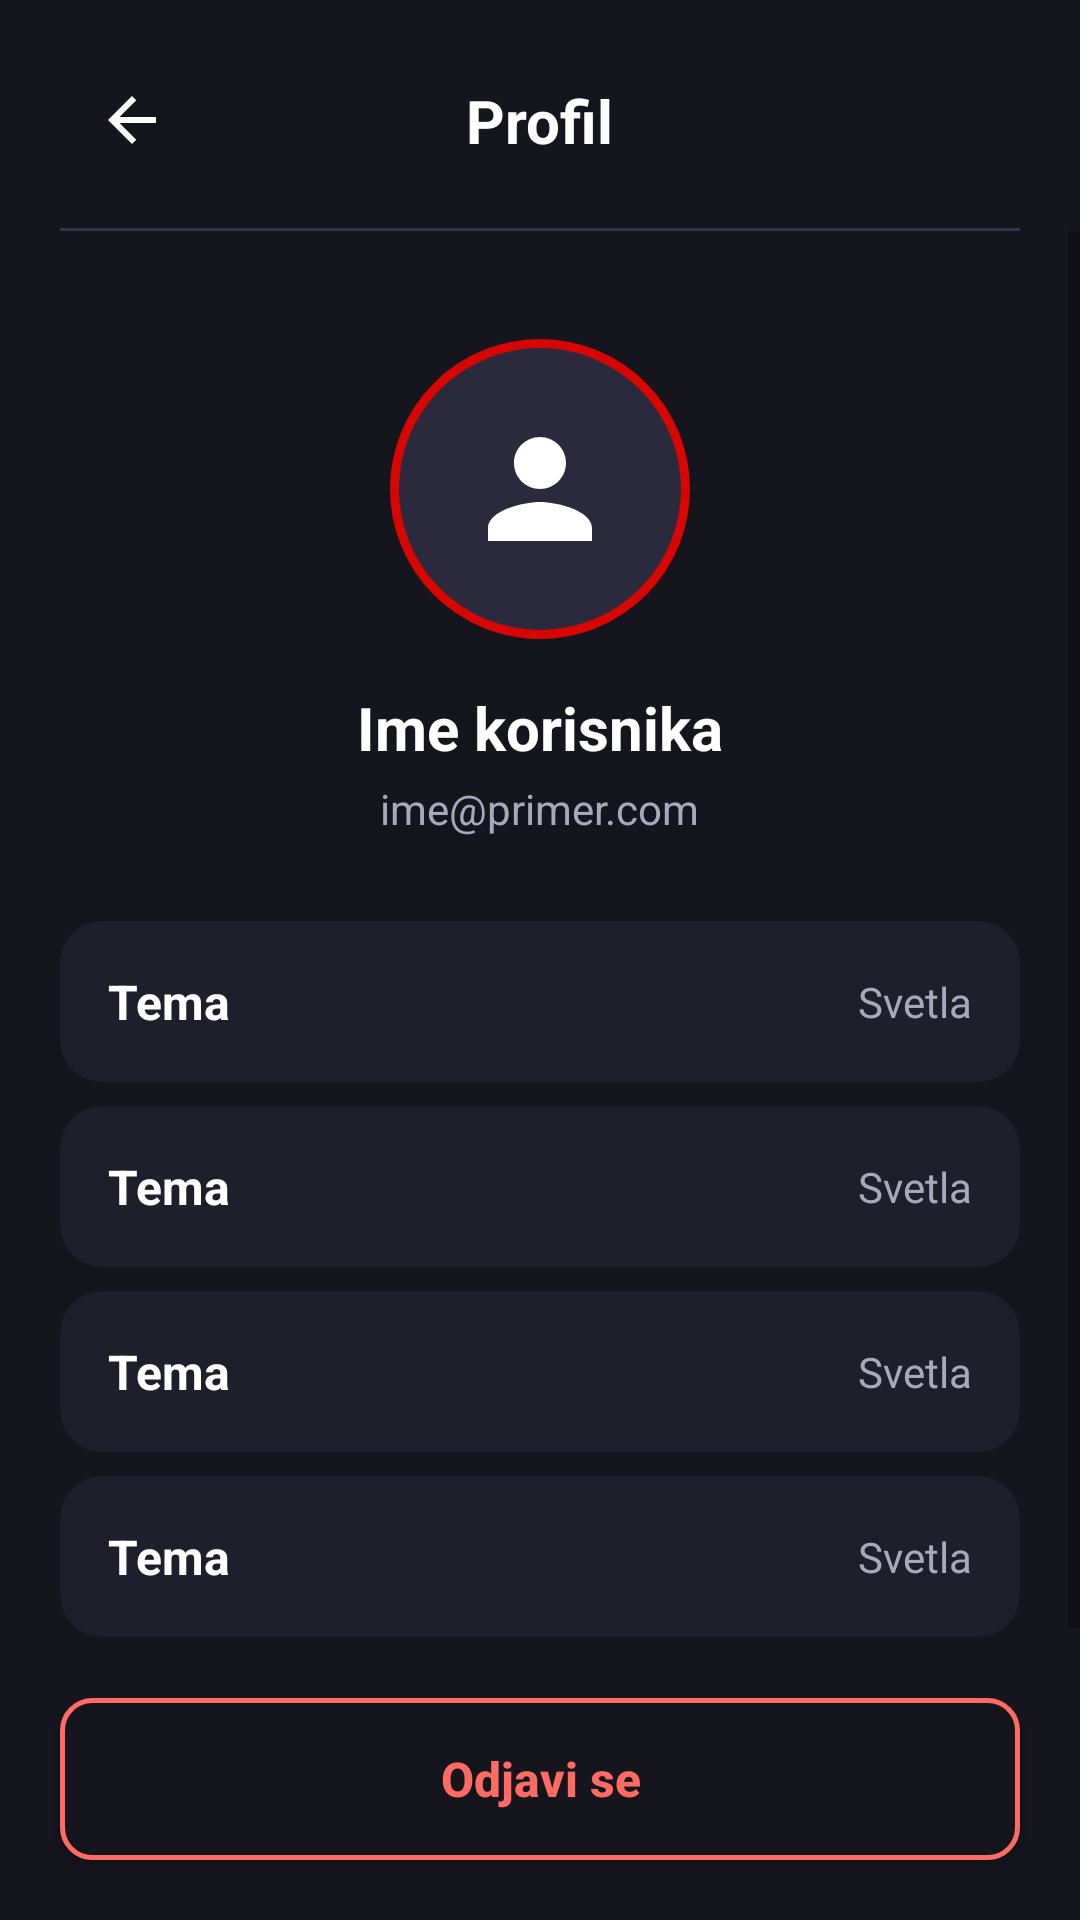

Layout XML and referenced resources for this Android screen:
<!-- AndroidManifest.xml: application theme Theme.Formula1 -->
<!-- res/layout/activity_profile.xml -->
<?xml version="1.0" encoding="utf-8"?>
<androidx.constraintlayout.widget.ConstraintLayout xmlns:android="http://schemas.android.com/apk/res/android"
    xmlns:app="http://schemas.android.com/apk/res-auto"
    xmlns:tools="http://schemas.android.com/tools"
    android:id="@+id/root"
    android:layout_width="match_parent"
    android:layout_height="match_parent"
    android:background="@color/screen_bg"
    tools:context=".ProfileActivity">

    <ImageButton
        android:id="@+id/btnBack"
        android:layout_width="@dimen/icon_button_size"
        android:layout_height="@dimen/icon_button_size"
        android:layout_marginStart="@dimen/spacing_xl"
        android:layout_marginTop="@dimen/spacing_lg"
        android:background="@drawable/bg_icon_button"
        android:contentDescription="@string/desc_back"
        android:src="@drawable/ic_back"
        app:tint="@color/ink"
        app:layout_constraintStart_toStartOf="parent"
        app:layout_constraintTop_toTopOf="parent" />

    <TextView
        android:id="@+id/tvProfileTitle"
        style="@style/TextTitle"
        android:layout_width="wrap_content"
        android:layout_height="wrap_content"
        android:text="@string/profile_title"
        app:layout_constraintBottom_toBottomOf="@id/btnBack"
        app:layout_constraintEnd_toEndOf="parent"
        app:layout_constraintStart_toStartOf="parent"
        app:layout_constraintTop_toTopOf="@id/btnBack" />

    <View
        android:id="@+id/divider"
        android:layout_width="0dp"
        android:layout_height="@dimen/divider_height"
        android:layout_marginStart="@dimen/spacing_xl"
        android:layout_marginTop="@dimen/spacing_md"
        android:layout_marginEnd="@dimen/spacing_xl"
        android:background="@color/divider"
        app:layout_constraintEnd_toEndOf="parent"
        app:layout_constraintStart_toStartOf="parent"
        app:layout_constraintTop_toBottomOf="@id/btnBack" />

    <androidx.appcompat.widget.AppCompatButton
        android:id="@+id/btnLogout"
        style="@style/ButtonPrimary"
        android:layout_width="0dp"
        android:layout_height="@dimen/button_height"
        android:background="@drawable/bg_button_outline"
        android:textColor="@color/accent_light"
        android:layout_marginStart="@dimen/spacing_xl"
        android:layout_marginEnd="@dimen/spacing_xl"
        android:layout_marginBottom="@dimen/spacing_xl"
        android:text="@string/btn_logout"
        app:layout_constraintBottom_toBottomOf="parent"
        app:layout_constraintEnd_toEndOf="parent"
        app:layout_constraintStart_toStartOf="parent" />

    <ScrollView
        android:layout_width="0dp"
        android:layout_height="0dp"
        android:layout_marginBottom="@dimen/spacing_md"
        app:layout_constraintBottom_toTopOf="@id/btnLogout"
        app:layout_constraintEnd_toEndOf="parent"
        app:layout_constraintStart_toStartOf="parent"
        app:layout_constraintTop_toBottomOf="@id/divider">

        <androidx.constraintlayout.widget.ConstraintLayout
            android:layout_width="match_parent"
            android:layout_height="wrap_content"
            android:padding="@dimen/spacing_xl">

            <ImageView
                android:id="@+id/ivAvatar"
                android:layout_width="@dimen/avatar_size"
                android:layout_height="@dimen/avatar_size"
                android:layout_marginTop="@dimen/spacing_lg"
                android:background="@drawable/bg_avatar"
                android:contentDescription="@string/desc_avatar"
                android:padding="@dimen/avatar_padding"
                android:src="@drawable/ic_user"
                app:tint="@color/ink"
                app:layout_constraintEnd_toEndOf="parent"
                app:layout_constraintStart_toStartOf="parent"
                app:layout_constraintTop_toTopOf="parent" />

            <TextView
                android:id="@+id/tvProfileName"
                style="@style/TextTitle"
                android:layout_width="wrap_content"
                android:layout_height="wrap_content"
                android:layout_marginTop="@dimen/spacing_lg"
                android:text="@string/profile_name"
                app:layout_constraintEnd_toEndOf="parent"
                app:layout_constraintStart_toStartOf="parent"
                app:layout_constraintTop_toBottomOf="@id/ivAvatar" />

            <TextView
                android:id="@+id/tvProfileEmail"
                style="@style/TextMuted"
                android:layout_width="wrap_content"
                android:layout_height="wrap_content"
                android:layout_marginTop="@dimen/spacing_xs"
                android:text="@string/profile_email"
                app:layout_constraintEnd_toEndOf="parent"
                app:layout_constraintStart_toStartOf="parent"
                app:layout_constraintTop_toBottomOf="@id/tvProfileName" />

            <include
                android:id="@+id/settingRow1"
                layout="@layout/item_setting"
                android:layout_width="0dp"
                android:layout_height="wrap_content"
                android:layout_marginTop="@dimen/spacing_xxl"
                app:layout_constraintEnd_toEndOf="parent"
                app:layout_constraintStart_toStartOf="parent"
                app:layout_constraintTop_toBottomOf="@id/tvProfileEmail" />

            <include
                android:id="@+id/settingRow2"
                layout="@layout/item_setting"
                android:layout_width="0dp"
                android:layout_height="wrap_content"
                android:layout_marginTop="@dimen/spacing_sm"
                app:layout_constraintEnd_toEndOf="parent"
                app:layout_constraintStart_toStartOf="parent"
                app:layout_constraintTop_toBottomOf="@id/settingRow1" />

            <include
                android:id="@+id/settingRow3"
                layout="@layout/item_setting"
                android:layout_width="0dp"
                android:layout_height="wrap_content"
                android:layout_marginTop="@dimen/spacing_sm"
                app:layout_constraintEnd_toEndOf="parent"
                app:layout_constraintStart_toStartOf="parent"
                app:layout_constraintTop_toBottomOf="@id/settingRow2" />

            <include
                android:id="@+id/settingRow4"
                layout="@layout/item_setting"
                android:layout_width="0dp"
                android:layout_height="wrap_content"
                android:layout_marginTop="@dimen/spacing_sm"
                app:layout_constraintBottom_toBottomOf="parent"
                app:layout_constraintEnd_toEndOf="parent"
                app:layout_constraintStart_toStartOf="parent"
                app:layout_constraintTop_toBottomOf="@id/settingRow3" />
        </androidx.constraintlayout.widget.ConstraintLayout>
    </ScrollView>
</androidx.constraintlayout.widget.ConstraintLayout>
<!-- res/layout/item_setting.xml (included above) -->
<?xml version="1.0" encoding="utf-8"?>
<androidx.constraintlayout.widget.ConstraintLayout xmlns:android="http://schemas.android.com/apk/res/android"
    xmlns:app="http://schemas.android.com/apk/res-auto"
    xmlns:tools="http://schemas.android.com/tools"
    android:layout_width="match_parent"
    android:layout_height="wrap_content"
    android:background="@drawable/bg_card"
    android:clickable="true"
    android:focusable="true"
    android:padding="@dimen/card_padding">

    <TextView
        android:id="@+id/tvSettingTitle"
        style="@style/TextBodyLarge"
        android:layout_width="0dp"
        android:layout_height="wrap_content"
        android:layout_marginEnd="@dimen/spacing_md"
        app:layout_constraintBottom_toBottomOf="parent"
        app:layout_constraintEnd_toStartOf="@id/tvSettingValue"
        app:layout_constraintStart_toStartOf="parent"
        app:layout_constraintTop_toTopOf="parent"
        tools:text="Tema" />

    <TextView
        android:id="@+id/tvSettingValue"
        style="@style/TextMuted"
        android:layout_width="wrap_content"
        android:layout_height="wrap_content"
        app:layout_constraintBottom_toBottomOf="parent"
        app:layout_constraintEnd_toEndOf="parent"
        app:layout_constraintTop_toTopOf="parent"
        tools:text="Svetla" />
</androidx.constraintlayout.widget.ConstraintLayout>
<!-- resources referenced by this layout -->
<resources>
  <color name="accent_light">#FF6A63</color>
  <color name="divider">#34344A</color>
  <color name="ink">#FFFFFF</color>
  <color name="screen_bg">#15151E</color>
  <dimen name="avatar_padding">24dp</dimen>
  <dimen name="avatar_size">100dp</dimen>
  <dimen name="button_height">54dp</dimen>
  <dimen name="card_padding">16dp</dimen>
  <dimen name="divider_height">1dp</dimen>
  <dimen name="icon_button_size">48dp</dimen>
  <dimen name="spacing_lg">16dp</dimen>
  <dimen name="spacing_md">12dp</dimen>
  <dimen name="spacing_sm">8dp</dimen>
  <dimen name="spacing_xl">20dp</dimen>
  <dimen name="spacing_xs">4dp</dimen>
  <dimen name="spacing_xxl">28dp</dimen>
  <!-- drawable bg_avatar (drawable) -->
  <?xml version="1.0" encoding="utf-8"?>
  <shape xmlns:android="http://schemas.android.com/apk/res/android" android:shape="oval">
      <solid android:color="@color/surface_raised" />
      <stroke
          android:width="@dimen/stroke_width_thick"
          android:color="@color/accent" />
  </shape>
  <!-- drawable bg_button_outline (drawable) -->
  <?xml version="1.0" encoding="utf-8"?>
  <shape xmlns:android="http://schemas.android.com/apk/res/android" android:shape="rectangle">
      <solid android:color="@color/screen_bg" />
      <stroke
          android:width="@dimen/stroke_width"
          android:color="@color/accent_light" />
      <corners android:radius="@dimen/radius_small" />
  </shape>
  <!-- drawable bg_card (drawable) -->
  <?xml version="1.0" encoding="utf-8"?>
  <shape xmlns:android="http://schemas.android.com/apk/res/android" android:shape="rectangle">
      <solid android:color="@color/surface" />
      <corners android:radius="@dimen/radius" />
  </shape>
  <!-- drawable ic_back (drawable) -->
  <?xml version="1.0" encoding="utf-8"?>
  <vector xmlns:android="http://schemas.android.com/apk/res/android"
      android:width="@dimen/icon_size"
      android:height="@dimen/icon_size"
      android:viewportWidth="24"
      android:viewportHeight="24">
      <path
          android:fillColor="@color/black"
          android:pathData="M20,11H7.83l5.59,-5.59L12,4l-8,8 8,8 1.41,-1.41L7.83,13H20v-2z" />
  </vector>
  <string name="btn_logout">Odjavi se</string>
  <string name="desc_avatar">Avatar korisnika</string>
  <string name="desc_back">Nazad</string>
  <string name="profile_email">ime@primer.com</string>
  <string name="profile_name">Ime korisnika</string>
  <string name="profile_title">Profil</string>
  <style name="TextBodyLarge">
          <item name="android:textSize">@dimen/text_body_large</item>
          <item name="android:textStyle">bold</item>
          <item name="android:textColor">@color/ink</item>
      </style>
  <style name="TextMuted">
          <item name="android:textSize">@dimen/text_body</item>
          <item name="android:textColor">@color/muted</item>
      </style>
  <style name="TextTitle">
          <item name="android:textSize">@dimen/text_title</item>
          <item name="android:textStyle">bold</item>
          <item name="android:textColor">@color/ink</item>
      </style>
  <color name="surface_raised">#2A2A3C</color>
  <dimen name="stroke_width_thick">3dp</dimen>
  <color name="accent">#D80600</color>
  <dimen name="stroke_width">1.5dp</dimen>
  <dimen name="radius_small">10dp</dimen>
  <color name="surface">#1F1F2B</color>
  <dimen name="radius">14dp</dimen>
  <dimen name="icon_size">24dp</dimen>
  <color name="black">#000000</color>
  <!-- drawable bg_button (drawable) -->
  <?xml version="1.0" encoding="utf-8"?>
  <shape xmlns:android="http://schemas.android.com/apk/res/android" android:shape="rectangle">
      <solid android:color="@color/accent" />
      <corners android:radius="@dimen/radius_small" />
  </shape>
  <color name="white">#FFFFFF</color>
  <dimen name="text_body_large">16sp</dimen>
  <dimen name="text_body">14sp</dimen>
  <color name="muted">#A8A8BC</color>
  <dimen name="text_title">20sp</dimen>
</resources>
